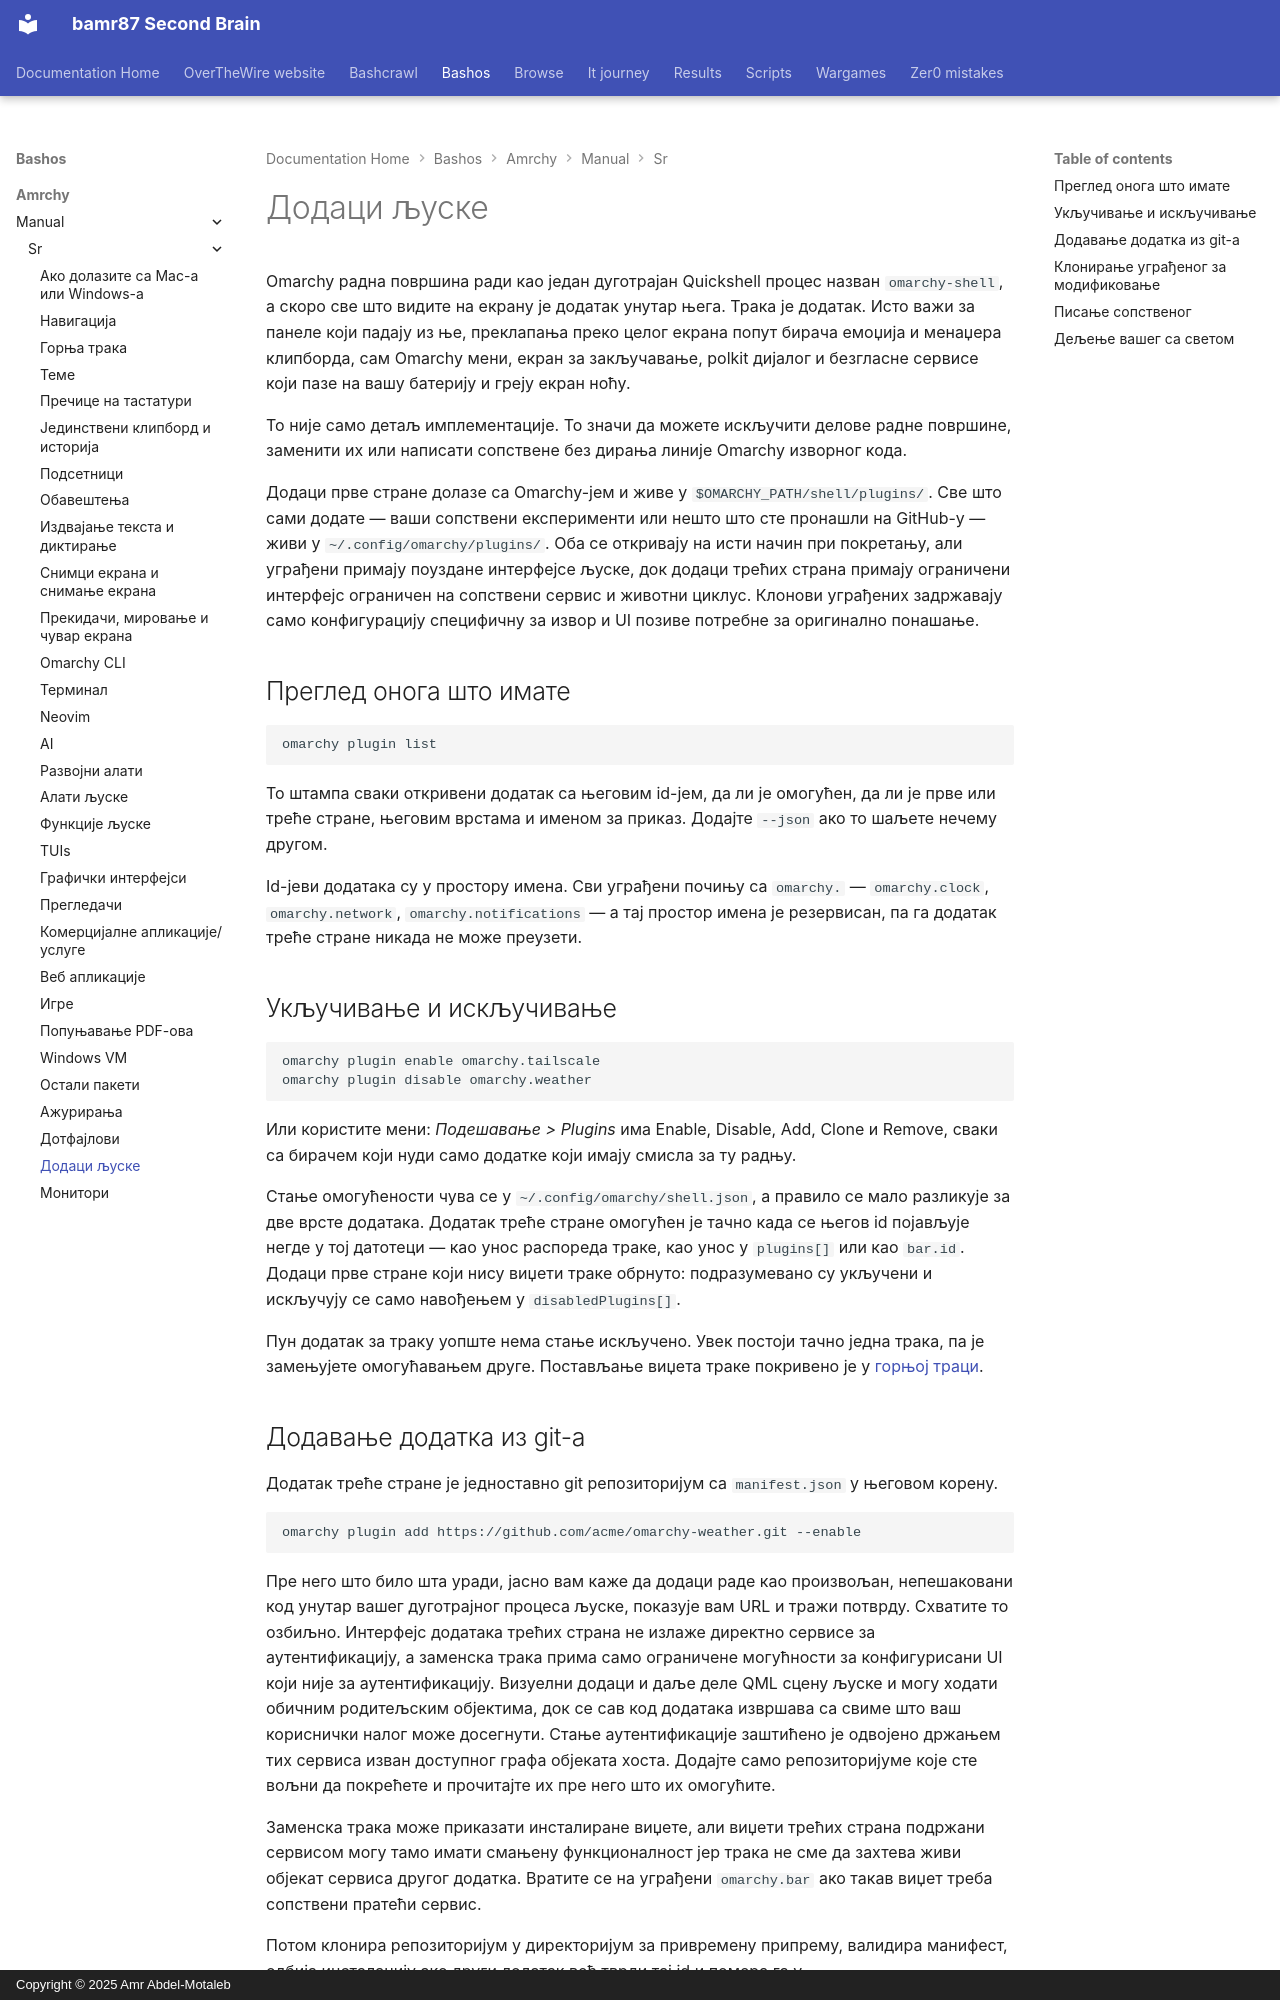

repository: bamr87/README · page: bashos/amrchy/manual/sr/32-shell-plugins/index.html · generator: mkdocs · copyright: Copyright © 2025 Amr Abdel-Motaleb

---
source_file: amrchy/manual/sr/32-shell-plugins.md
source_repo: bamr87/bashos
source_url: https://github.com/bamr87/bashos/blob/main/amrchy/manual/sr/32-shell-plugins.md
title: Додаци љуске
---
# Додаци љуске

Omarchy радна површина ради као један дуготрајан Quickshell процес назван `omarchy-shell`, а скоро све што видите на екрану је додатак унутар њега. Трака је додатак. Исто важи за панеле који падају из ње, преклапања преко целог екрана попут бирача емоџија и менаџера клипборда, сам Omarchy мени, екран за закључавање, polkit дијалог и безгласне сервисе који пазе на вашу батерију и греју екран ноћу.

То није само детаљ имплементације. То значи да можете искључити делове радне површине, заменити их или написати сопствене без дирања линије Omarchy изворног кода.

Додаци прве стране долазе са Omarchy-јем и живе у `$OMARCHY_PATH/shell/plugins/`. Све што сами додате — ваши сопствени експерименти или нешто што сте пронашли на GitHub-у — живи у `~/.config/omarchy/plugins/`. Оба се откривају на исти начин при покретању, али уграђени примају поуздане интерфејсе љуске, док додаци трећих страна примају ограничени интерфејс ограничен на сопствени сервис и животни циклус. Клонови уграђених задржавају само конфигурацију специфичну за извор и UI позиве потребне за оригинално понашање.

## Преглед онога што имате

```
omarchy plugin list
```

То штампа сваки откривени додатак са његовим id-јем, да ли је омогућен, да ли је прве или треће стране, његовим врстама и именом за приказ. Додајте `--json` ако то шаљете нечему другом.

Id-јеви додатака су у простору имена. Сви уграђени почињу са `omarchy.` — `omarchy.clock`, `omarchy.network`, `omarchy.notifications` — а тај простор имена је резервисан, па га додатак треће стране никада не може преузети.

## Укључивање и искључивање

```
omarchy plugin enable omarchy.tailscale
omarchy plugin disable omarchy.weather
```

Или користите мени: _Подешавање > Plugins_ има Enable, Disable, Add, Clone и Remove, сваки са бирачем који нуди само додатке који имају смисла за ту радњу.

Стање омогућености чува се у `~/.config/omarchy/shell.json`, а правило се мало разликује за две врсте додатака. Додатак треће стране омогућен је тачно када се његов id појављује негде у тој датотеци — као унос распореда траке, као унос у `plugins[]` или као `bar.id`. Додаци прве стране који нису виџети траке обрнуто: подразумевано су укључени и искључују се само навођењем у `disabledPlugins[]`.

Пун додатак за траку уопште нема стање искључено. Увек постоји тачно једна трака, па је замењујете омогућавањем друге. Постављање виџета траке покривено је у [горњој траци](05-the-top-bar.md).
